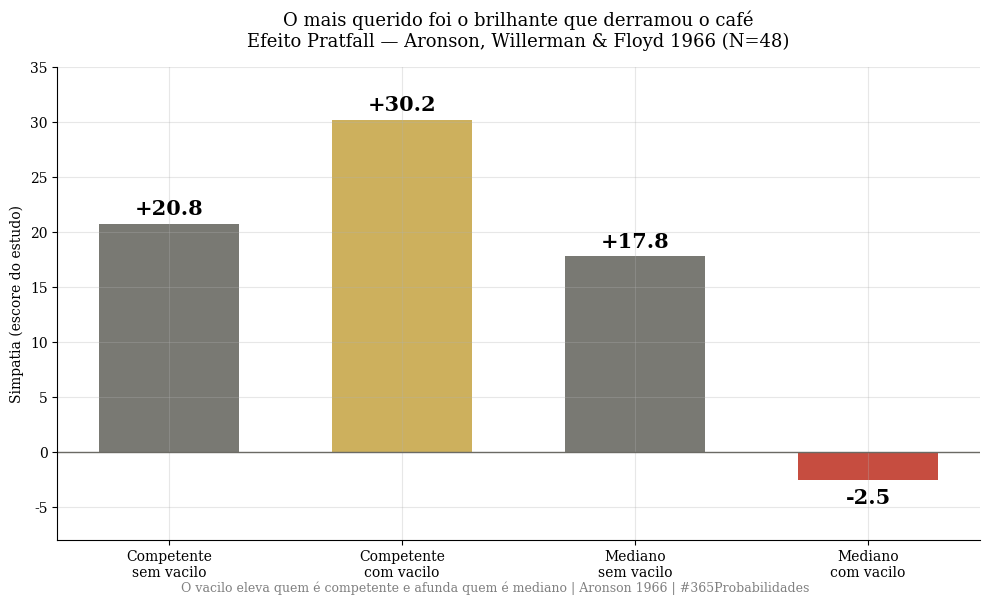
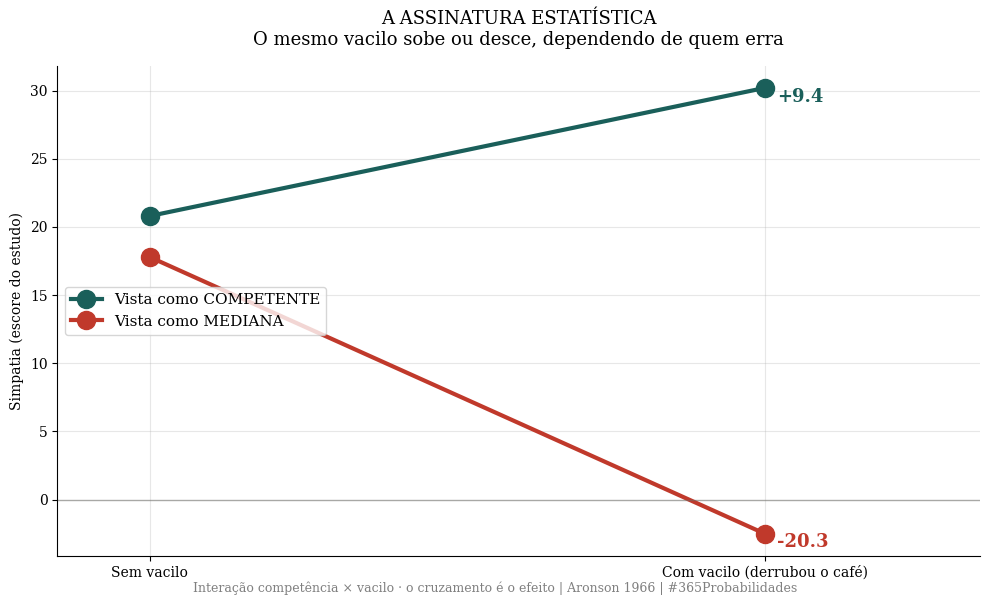
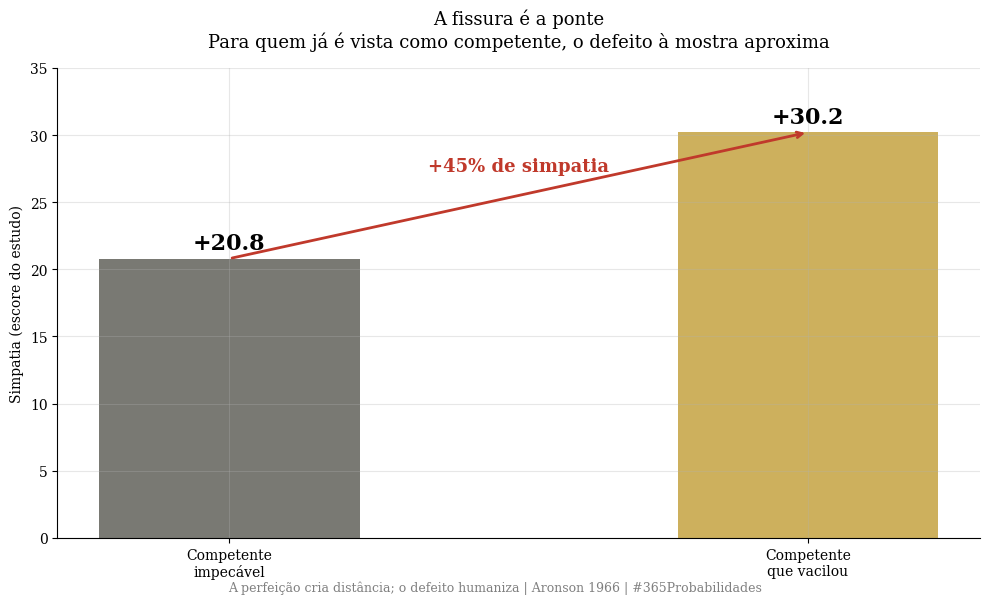

The script that saved these images, in order:
import numpy as np
import matplotlib.pyplot as plt

plt.rcParams['font.family'] = 'serif'
plt.rcParams['axes.spines.top'] = False
plt.rcParams['axes.spines.right'] = False
plt.rcParams['axes.grid'] = True
plt.rcParams['grid.alpha'] = 0.3
plt.rcParams['figure.facecolor'] = 'white'
plt.rcParams['axes.facecolor'] = 'white'

DOURADO = '#c8a84b'; VERMELHO = '#c0392b'; VERDE = '#1a5f5a'; CINZA = '#6b6a64'
np.random.seed(48)  # Dia #048
print("✅ Bibliotecas carregadas")


# --- DADOS DA LITERATURA ---
# Aronson, Willerman & Floyd (1966) — N=48 — média de simpatia por condição
sup_sem   = 20.8   # competente, sem vacilo
sup_vacilo = 30.2  # competente, com vacilo  -> o mais querido
med_sem   = 17.8   # mediano, sem vacilo
med_vacilo = -2.5  # mediano, com vacilo     -> o menos querido
N = 48

print("=" * 64)
print("  DADOS DA LITERATURA — EFEITO PRATFALL (Aronson 1966, N=48)")
print("=" * 64)
print(f"  Média de simpatia por condição:")
print(f"  → Competente + vacilo:   {sup_vacilo:+.1f}   (o mais querido)")
print(f"  → Competente sem vacilo: {sup_sem:+.1f}")
print(f"  → Mediano sem vacilo:    {med_sem:+.1f}")
print(f"  → Mediano + vacilo:      {med_vacilo:+.1f}   (o menos querido)")
print("=" * 64)


# --- O MODELO: quanto o vacilo muda a simpatia, e pra quem ---
ganho_competente = sup_vacilo - sup_sem
pct_competente = ganho_competente / sup_sem * 100
queda_mediano = med_vacilo - med_sem

print("=" * 64)
print("  MODELO — A IMPERFEIÇÃO APROXIMA (COM UMA CONDIÇÃO)")
print("=" * 64)
print(f"  Se você é vista como COMPETENTE:")
print(f"  → o vacilo AUMENTOU a simpatia em {ganho_competente:+.1f} pontos")
print(f"    ({pct_competente:+.0f}%). O mais querido de todos foi quem")
print(f"    era brilhante E derramou o café.")
print()
print(f"  Se você é vista como MEDIANA:")
print(f"  → o mesmo vacilo DERRUBOU a simpatia em {queda_mediano:+.1f} pontos.")
print(f"    Nele, a falha não humanizou, confirmou a dúvida.")
print()
print(f"  RESPOSTA:")
print(f"  → Mostrar um defeito aproxima, sim, quando existe competência")
print(f"    embaixo. A perfeição cria distância; a fissura é a ponte.")
print("=" * 64)


# --- VISUALIZAÇÃO — 3 GRÁFICOS SEPARADOS ---

# ── GRÁFICO 1 — As quatro condições ──
fig1, ax1 = plt.subplots(figsize=(10, 6))
cats = ['Competente\nsem vacilo', 'Competente\ncom vacilo', 'Mediano\nsem vacilo', 'Mediano\ncom vacilo']
vals = [sup_sem, sup_vacilo, med_sem, med_vacilo]
cores = [CINZA, DOURADO, CINZA, VERMELHO]
bars = ax1.bar(cats, vals, color=cores, alpha=0.9, width=0.6)
ax1.axhline(0, color=CINZA, lw=1)
ax1.set_ylabel('Simpatia (escore do estudo)')
ax1.set_ylim(-8, 35)
ax1.set_title('O mais querido foi o brilhante que derramou o café\nEfeito Pratfall — Aronson, Willerman & Floyd 1966 (N=48)', fontsize=13, pad=15)
for bar, v in zip(bars, vals):
    off = 0.8 if v >= 0 else -2.2
    ax1.text(bar.get_x()+bar.get_width()/2, v+off, f'{v:+.1f}', ha='center', fontweight='bold', fontsize=15)
plt.figtext(0.5, 0.005, 'O vacilo eleva quem é competente e afunda quem é mediano | Aronson 1966 | #365Probabilidades',
            ha='center', fontsize=9, color='gray')
plt.tight_layout(); plt.savefig('dia-048-grafico-01-quatro.png', dpi=150, bbox_inches='tight'); plt.close()
print("✅ Gráfico 1 salvo!")

# ── GRÁFICO 2 — ASSINATURA: a interação ──
fig2, ax2 = plt.subplots(figsize=(10, 6))
x = [0, 1]
ax2.plot(x, [sup_sem, sup_vacilo], color=VERDE, lw=3, marker='o', markersize=13, label='Vista como COMPETENTE')
ax2.plot(x, [med_sem, med_vacilo], color=VERMELHO, lw=3, marker='o', markersize=13, label='Vista como MEDIANA')
ax2.axhline(0, color=CINZA, lw=1, alpha=0.5)
ax2.set_xticks([0, 1]); ax2.set_xticklabels(['Sem vacilo', 'Com vacilo (derrubou o café)'])
ax2.set_ylabel('Simpatia (escore do estudo)')
ax2.set_title('A ASSINATURA ESTATÍSTICA\nO mesmo vacilo sobe ou desce, dependendo de quem erra', fontsize=13, pad=15)
ax2.annotate(f'{sup_vacilo-sup_sem:+.1f}', xy=(1, sup_vacilo), xytext=(1.02, sup_vacilo-1),
             fontsize=13, color=VERDE, fontweight='bold')
ax2.annotate(f'{med_vacilo-med_sem:+.1f}', xy=(1, med_vacilo), xytext=(1.02, med_vacilo-1),
             fontsize=13, color=VERMELHO, fontweight='bold')
ax2.legend(loc='center left', fontsize=11); ax2.set_xlim(-0.15, 1.35)
plt.figtext(0.5, 0.005, 'Interação competência × vacilo · o cruzamento é o efeito | Aronson 1966 | #365Probabilidades',
            ha='center', fontsize=9, color='gray')
plt.tight_layout(); plt.savefig('dia-048-grafico-02-interacao.png', dpi=150, bbox_inches='tight'); plt.close()
print("✅ Gráfico 2 salvo!")

# ── GRÁFICO 3 — Pra quem é competente, o vacilo é ponte ──
fig3, ax3 = plt.subplots(figsize=(10, 6))
cats3 = ['Competente\nimpecável', 'Competente\nque vacilou']
vals3 = [sup_sem, sup_vacilo]
bars3 = ax3.bar(cats3, vals3, color=[CINZA, DOURADO], alpha=0.9, width=0.45)
ax3.set_ylabel('Simpatia (escore do estudo)'); ax3.set_ylim(0, 35)
ax3.set_title('A fissura é a ponte\nPara quem já é vista como competente, o defeito à mostra aproxima', fontsize=13, pad=15)
for bar, v in zip(bars3, vals3):
    ax3.text(bar.get_x()+bar.get_width()/2, v+0.7, f'{v:+.1f}', ha='center', fontweight='bold', fontsize=16)
ax3.annotate('', xy=(1, sup_vacilo), xytext=(0, sup_sem), arrowprops=dict(arrowstyle='->', color=VERMELHO, lw=2))
ax3.text(0.5, 0.78, f'+{pct_competente:.0f}% de simpatia', ha='center', fontsize=13, color=VERMELHO,
         fontweight='bold', transform=ax3.transAxes)
plt.figtext(0.5, 0.005, 'A perfeição cria distância; o defeito humaniza | Aronson 1966 | #365Probabilidades',
            ha='center', fontsize=9, color='gray')
plt.tight_layout(); plt.savefig('dia-048-grafico-03-ponte.png', dpi=150, bbox_inches='tight'); plt.close()
print("✅ Gráfico 3 salvo!")
